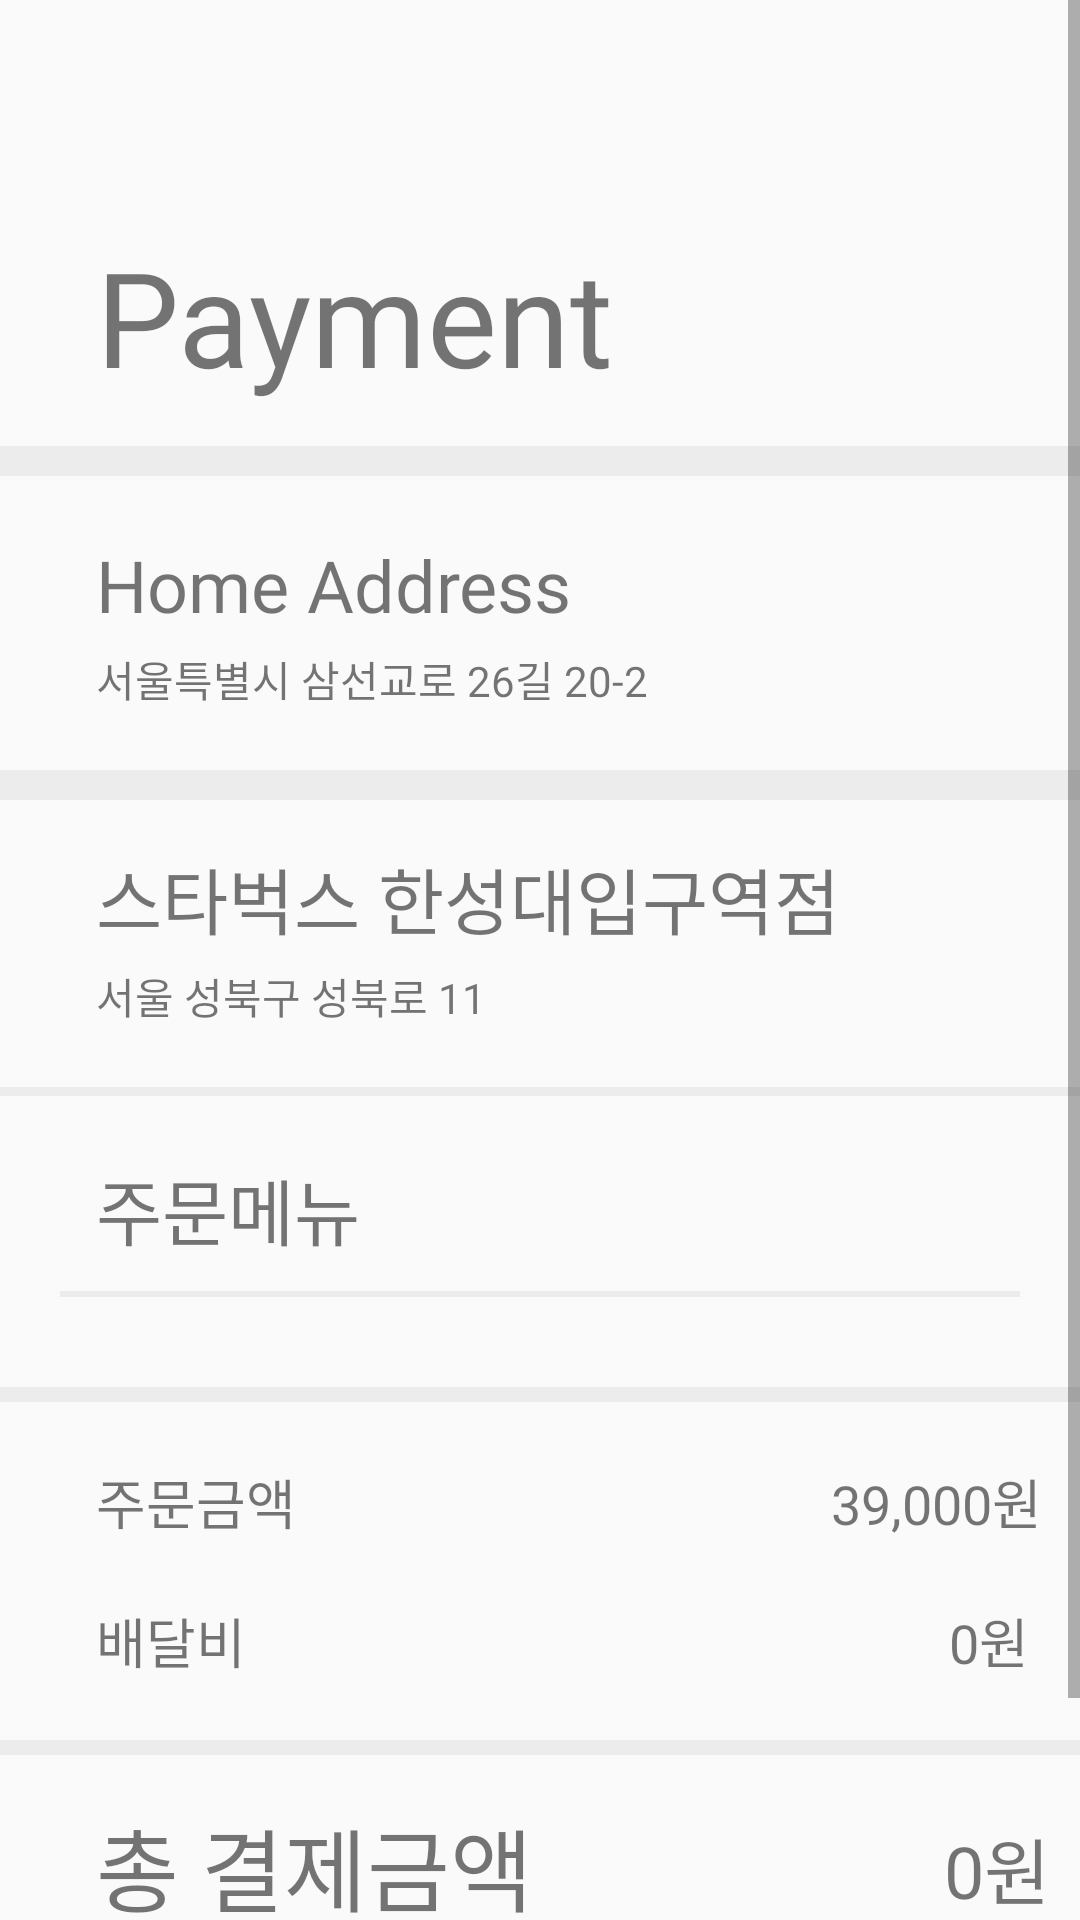

Layout XML and referenced resources for this Android screen:
<!-- AndroidManifest.xml: application theme Theme.AppCompat.Light.NoActionBar -->
<!-- res/layout/activity_payment.xml -->
<?xml version="1.0" encoding="utf-8"?>
<ScrollView xmlns:android="http://schemas.android.com/apk/res/android"
    xmlns:app="http://schemas.android.com/apk/res-auto"
    xmlns:tools="http://schemas.android.com/tools"
    android:layout_width="match_parent"
    android:layout_height="match_parent"
    android:fillViewport="true">


    <androidx.constraintlayout.widget.ConstraintLayout
        android:layout_width="match_parent"
        android:layout_height="match_parent">

        <androidx.appcompat.widget.Toolbar
            android:id="@+id/toolbar"
            android:layout_width="match_parent"
            android:layout_height="?attr/actionBarSize"
            android:background="?android:attr/windowBackground"
            app:layout_constraintEnd_toEndOf="parent"
            app:layout_constraintStart_toStartOf="parent"
            app:layout_constraintTop_toTopOf="parent"
            app:layout_scrollFlags="scroll|enterAlways|snap"
            app:popupTheme="@style/ThemeOverlay.AppCompat.Light">

            <ImageView
                android:id="@+id/backButton"
                android:layout_width="36dp"
                android:layout_height="36dp"
                android:layout_margin="20dp"
                android:src="@drawable/back_arrow"
                app:layout_constraintBottom_toBottomOf="parent"
                app:layout_constraintStart_toStartOf="parent"
                app:layout_constraintTop_toTopOf="parent" />

        </androidx.appcompat.widget.Toolbar>

        <TextView
            android:id="@+id/payment"
            android:layout_width="wrap_content"
            android:layout_height="wrap_content"
            android:layout_marginStart="32dp"
            android:layout_marginTop="20dp"
            android:fontFamily="@font/pretendard_bold"
            android:text="Payment"
            android:textSize="44sp"
            app:layout_constraintStart_toStartOf="parent"
            app:layout_constraintTop_toBottomOf="@+id/toolbar"
            tools:layout_editor_absoluteY="95dp" />

        <ImageView
            android:id="@+id/divider2"
            android:layout_width="match_parent"
            android:layout_height="10dp"
            android:layout_marginTop="14dp"
            android:background="@drawable/line2"
            app:layout_constraintEnd_toEndOf="parent"
            app:layout_constraintStart_toStartOf="parent"
            app:layout_constraintTop_toBottomOf="@+id/payment" />

        <TextView
            android:id="@+id/addressTextView"
            android:layout_width="wrap_content"
            android:layout_height="wrap_content"
            android:layout_marginStart="32dp"
            android:layout_marginTop="20dp"
            android:fontFamily="@font/pretendard_bold"
            android:text="Home Address"
            android:textSize="24sp"
            app:layout_constraintStart_toStartOf="parent"
            app:layout_constraintTop_toBottomOf="@+id/divider2" />

        <TextView
            android:id="@+id/address"
            android:layout_width="wrap_content"
            android:layout_height="wrap_content"
            android:layout_marginStart="32dp"
            android:layout_marginTop="5dp"
            android:fontFamily="@font/pretendard_medium"
            android:text="서울특별시 삼선교로 26길 20-2"
            android:textSize="14sp"
            app:layout_constraintStart_toStartOf="parent"
            app:layout_constraintTop_toBottomOf="@+id/addressTextView" />

        <ImageView
            android:id="@+id/divider3"
            android:layout_width="match_parent"
            android:layout_height="10dp"
            android:layout_marginTop="20dp"
            android:background="@drawable/line2"
            app:layout_constraintEnd_toEndOf="parent"
            app:layout_constraintStart_toStartOf="parent"
            app:layout_constraintTop_toBottomOf="@+id/address" />

        <TextView
            android:id="@+id/storeTextView"
            android:layout_width="wrap_content"
            android:layout_height="wrap_content"
            android:layout_marginStart="32dp"
            android:layout_marginTop="15dp"
            android:fontFamily="@font/pretendard_bold"
            android:text="스타벅스 한성대입구역점"
            android:textSize="24sp"
            app:layout_constraintStart_toStartOf="parent"
            app:layout_constraintTop_toBottomOf="@+id/divider3" />

        <TextView
            android:id="@+id/store"
            android:layout_width="wrap_content"
            android:layout_height="wrap_content"
            android:layout_marginStart="32dp"
            android:layout_marginTop="5dp"
            android:fontFamily="@font/pretendard_medium"
            android:text="서울 성북구 성북로 11"
            android:textSize="14sp"
            app:layout_constraintStart_toStartOf="parent"
            app:layout_constraintTop_toBottomOf="@+id/storeTextView" />

        <ImageView
            android:id="@+id/divider5"
            android:layout_width="match_parent"
            android:layout_height="3dp"
            android:layout_marginTop="20dp"
            android:background="@drawable/line2"
            app:layout_constraintEnd_toEndOf="parent"
            app:layout_constraintStart_toStartOf="parent"
            app:layout_constraintTop_toBottomOf="@+id/store" />

        <TextView
            android:id="@+id/menu1TextView"
            android:layout_width="wrap_content"
            android:layout_height="wrap_content"
            android:layout_marginStart="32dp"
            android:layout_marginTop="20dp"
            android:fontFamily="@font/pretendard_bold"
            android:text="주문메뉴"
            android:textSize="24sp"
            app:layout_constraintStart_toStartOf="parent"
            app:layout_constraintTop_toBottomOf="@+id/divider5" />


        <ImageView
            android:id="@+id/divider6"
            android:layout_width="match_parent"
            android:layout_height="2dp"
            android:layout_marginStart="20dp"
            android:layout_marginTop="10dp"
            android:layout_marginEnd="20dp"
            android:background="@drawable/line2"
            app:layout_constraintEnd_toEndOf="parent"
            app:layout_constraintStart_toStartOf="parent"
            app:layout_constraintTop_toBottomOf="@+id/menu1TextView" />

        <androidx.recyclerview.widget.RecyclerView
            android:id="@+id/cartItemsRecyclerView"
            android:layout_width="match_parent"
            android:layout_height="wrap_content"
            android:layout_marginTop="10dp"
            app:layout_constraintEnd_toEndOf="parent"
            app:layout_constraintStart_toStartOf="parent"
            app:layout_constraintTop_toBottomOf="@+id/divider6" />

        <ImageView
            android:id="@+id/divider8"
            android:layout_width="match_parent"
            android:layout_height="5dp"
            android:layout_marginTop="20dp"
            android:background="@drawable/line2"
            app:layout_constraintEnd_toEndOf="parent"
            app:layout_constraintStart_toStartOf="parent"
            app:layout_constraintTop_toBottomOf="@+id/cartItemsRecyclerView" />

        <TextView
            android:id="@+id/menuPriceText"
            android:layout_width="wrap_content"
            android:layout_height="wrap_content"
            android:layout_marginStart="32dp"
            android:layout_marginTop="20dp"
            android:fontFamily="@font/pretendard_bold"
            android:text="주문금액"
            android:textSize="18sp"
            app:layout_constraintStart_toStartOf="parent"
            app:layout_constraintTop_toBottomOf="@+id/divider8" />

        <TextView
            android:id="@+id/menuPrice"
            android:layout_width="wrap_content"
            android:layout_height="wrap_content"
            android:layout_marginTop="20dp"
            android:fontFamily="@font/pretendard_bold"
            android:text="39,000원"
            android:textSize="18sp"
            app:layout_constraintEnd_toEndOf="parent"
            app:layout_constraintHorizontal_bias="0.933"
            app:layout_constraintStart_toEndOf="@+id/menuPriceText"
            app:layout_constraintTop_toBottomOf="@+id/divider8" />

        <TextView
            android:id="@+id/deliveryPriceText"
            android:layout_width="wrap_content"
            android:layout_height="wrap_content"
            android:layout_marginStart="32dp"
            android:layout_marginTop="20dp"
            android:fontFamily="@font/pretendard_bold"
            android:text="배달비"
            android:textSize="18sp"
            app:layout_constraintStart_toStartOf="parent"
            app:layout_constraintTop_toBottomOf="@+id/menuPriceText" />

        <TextView
            android:id="@+id/deliveryPrice"
            android:layout_width="wrap_content"
            android:layout_height="wrap_content"
            android:layout_marginTop="20dp"
            android:fontFamily="@font/pretendard_bold"
            android:text="0원"
            android:textSize="18sp"
            app:layout_constraintEnd_toEndOf="parent"
            app:layout_constraintHorizontal_bias="0.933"
            app:layout_constraintStart_toEndOf="@+id/deliveryPriceText"
            app:layout_constraintTop_toBottomOf="@+id/menuPrice" />

        <ImageView
            android:id="@+id/divider9"
            android:layout_width="match_parent"
            android:layout_height="5dp"
            android:layout_marginTop="20dp"
            android:background="@drawable/line2"
            app:layout_constraintEnd_toEndOf="parent"
            app:layout_constraintStart_toStartOf="parent"
            app:layout_constraintTop_toBottomOf="@+id/deliveryPriceText" />

        <TextView
            android:id="@+id/totalPriceText"
            android:layout_width="wrap_content"
            android:layout_height="wrap_content"
            android:layout_marginStart="32dp"
            android:layout_marginTop="40dp"
            android:fontFamily="@font/pretendard_bold"
            android:text="총 결제금액"
            android:textSize="30sp"
            app:layout_constraintStart_toStartOf="parent"
            app:layout_constraintTop_toBottomOf="@+id/deliveryPriceText" />

        <TextView
            android:id="@+id/totalPrice"
            android:layout_width="wrap_content"
            android:layout_height="wrap_content"
            android:layout_marginTop="20dp"
            android:layout_marginBottom="100dp"
            android:fontFamily="@font/pretendard_bold"
            android:text="0원"
            android:textSize="24sp"
            app:layout_constraintEnd_toEndOf="parent"
            app:layout_constraintHorizontal_bias="0.933"
            app:layout_constraintStart_toEndOf="@+id/totalPriceText"
            app:layout_constraintTop_toBottomOf="@+id/divider9" />

        <Button
            android:id="@+id/paymentButton"
            android:layout_width="match_parent"
            android:layout_height="60dp"
            android:layout_margin="20dp"
            android:layout_marginTop="20dp"
            android:backgroundTint="@color/maincolor"
            android:fontFamily="@font/pretendard_bold"
            android:text="결제하기"
            android:textSize="16sp"
            android:textColor="@color/white"
            app:layout_constraintTop_toBottomOf="@+id/totalPriceText" />


    </androidx.constraintlayout.widget.ConstraintLayout>
</ScrollView>
<!-- resources referenced by this layout -->
<resources>
  <color name="maincolor">#84A47C</color>
  <color name="white">#FFFFFFFF</color>
  <!-- drawable line2: png bitmap (drawable, 517 bytes) -->
</resources>
